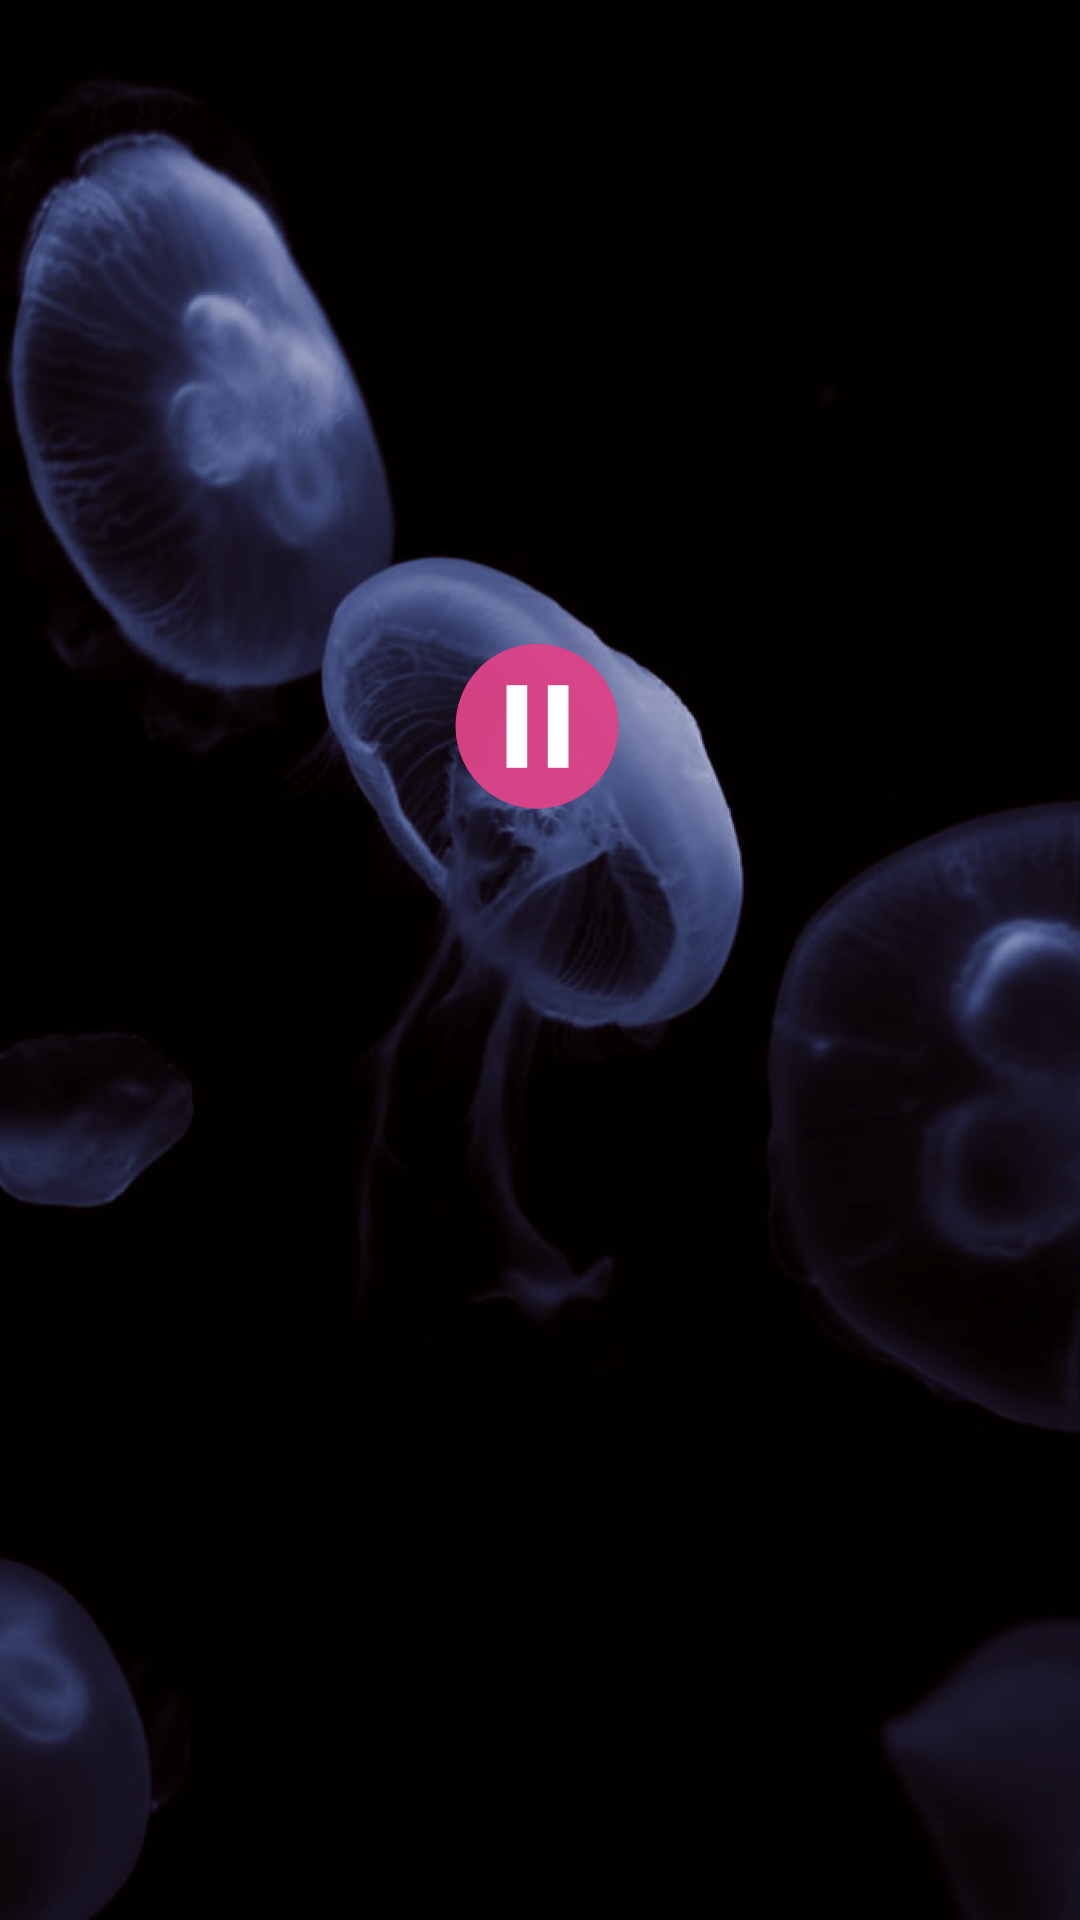

Here is an Android app screen rendered from its layout file. Give the layout XML and the strings, colors and styles it references.
<!-- AndroidManifest.xml: application theme AppTheme -->
<!-- res/layout/activity_ocean_theme.xml -->
<?xml version="1.0" encoding="utf-8"?>
<androidx.constraintlayout.widget.ConstraintLayout xmlns:android="http://schemas.android.com/apk/res/android"
    xmlns:app="http://schemas.android.com/apk/res-auto"
    xmlns:tools="http://schemas.android.com/tools"
    android:layout_width="match_parent"
    android:layout_height="match_parent"
    android:background="@drawable/ocean_theme_background"
    tools:context=".OceanThemeActivity">


    <ImageView
        android:id="@+id/pause_play_b2_ocean"
        android:layout_width="55dp"
        android:layout_height="300dp"
        android:orientation="vertical"
        app:layout_constraintBottom_toBottomOf="parent"
        app:layout_constraintEnd_toEndOf="parent"
        app:layout_constraintHorizontal_bias="0.497"
        android:src="@drawable/avd_pause_play_button"
        app:layout_constraintStart_toStartOf="parent"
        app:layout_constraintTop_toTopOf="parent"
        app:layout_constraintVertical_bias="0.271"/>

    <ImageView
        android:id="@+id/pause_play_b_ocean"
        android:layout_width="55dp"
        android:layout_height="300dp"
        android:orientation="vertical"
        app:layout_constraintBottom_toBottomOf="parent"
        app:layout_constraintEnd_toEndOf="parent"
        app:layout_constraintHorizontal_bias="0.497"
        android:src="@drawable/avd_pause_play_button"
        app:layout_constraintStart_toStartOf="parent"
        app:layout_constraintTop_toTopOf="parent"
        app:layout_constraintVertical_bias="0.271"/>


    <FrameLayout
        android:id="@+id/fragment_blob"
        android:layout_width="300dp"
        android:layout_height="300dp"
        android:orientation="vertical"
        app:layout_constraintBottom_toBottomOf="parent"
        app:layout_constraintEnd_toEndOf="parent"
        app:layout_constraintHorizontal_bias="0.497"
        android:src="@drawable/blob_ocean"
        app:layout_constraintStart_toStartOf="parent"
        app:layout_constraintTop_toTopOf="parent"
        app:layout_constraintVertical_bias="0.271">
    </FrameLayout>

    <FrameLayout
        android:id="@+id/fragment_theme"
        android:layout_width="fill_parent"
        android:layout_height="200dp"
        android:orientation="vertical"
        app:layout_constraintBottom_toBottomOf="parent"
        app:layout_constraintEnd_toEndOf="parent"
        app:layout_constraintHorizontal_bias="0.497"
        app:layout_constraintStart_toStartOf="parent"
        app:layout_constraintTop_toTopOf="parent"
        app:layout_constraintVertical_bias="0.698">
    </FrameLayout>


</androidx.constraintlayout.widget.ConstraintLayout>
<!-- resources referenced by this layout -->
<resources>
  <!-- drawable avd_pause_play_button: vector/xml drawable (drawable, 3825 chars, omitted) -->
  <!-- drawable blob_ocean: vector/xml drawable (drawable, 90180 chars, omitted) -->
  <!-- drawable ocean_theme_background: png bitmap (drawable, 193104 bytes) -->
  <style name="AppTheme" parent="Theme.AppCompat.Light.NoActionBar">
          
          <item name="colorPrimary">@color/colorPrimary</item>
          <item name="colorAccent">@color/colorAccent</item>
      </style>
  <color name="colorPrimary">#FCFBF8</color>
  <color name="colorAccent">#DE1B91</color>
</resources>
